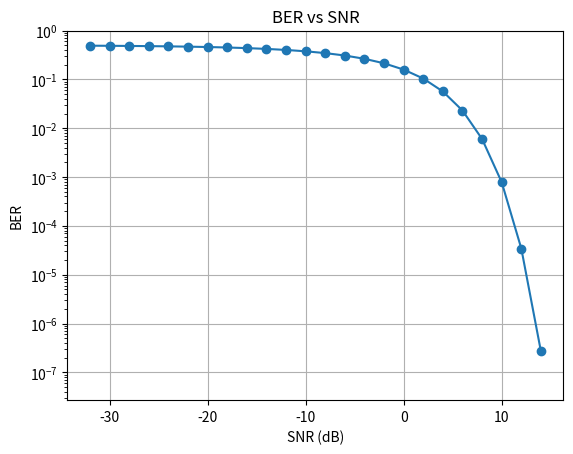

Write the Python code that produced this figure.
import numpy as np
import matplotlib.pyplot as plt
from scipy.special import erfc

# # SNR parameters
# snr_max = -214.59405337517438  # Maximum SNR in dB
# snr_min = -251.25880166061785   # Minimum SNR in dB
# snr_step = -2  # SNR step size in dB

# snr_max = -84.82905759315307  # Maximum SNR in dB
# snr_min = -121.49380587859653  # Minimum SNR in dB
# snr_step = -2  # SNR step size in dB

# snr_max = -45.13008821749291  # Maximum SNR in dB
# snr_min = -74.8205815973262  # Minimum SNR in dB
# snr_step = -2  # SNR step size in dB

snr_max = 14  # Maximum SNR in dB
snr_min = -32 # Minimum SNR in dB
snr_step = -2  # SNR step size in dB

# Generate SNR values
snr_values = np.arange(snr_max,snr_min+ snr_step , snr_step)

ber_values = 0.5 * erfc(np.sqrt(10 ** (snr_values / 10) / 2))
print(np.sqrt(10 ** (snr_values / 10)))
print(0.5 * erfc(np.sqrt(10 ** (snr_values / 10) / 2)))
# Plot BER vs SNR
plt.semilogy(snr_values, ber_values, marker='o')
plt.xlabel('SNR (dB)')
plt.ylabel('BER')
plt.title('BER vs SNR')
plt.grid(True)

# Automatically adjust the y-axis limits based on the range of BER values
plt.ylim(bottom=np.min(ber_values) / 10, top=1)

plt.show()